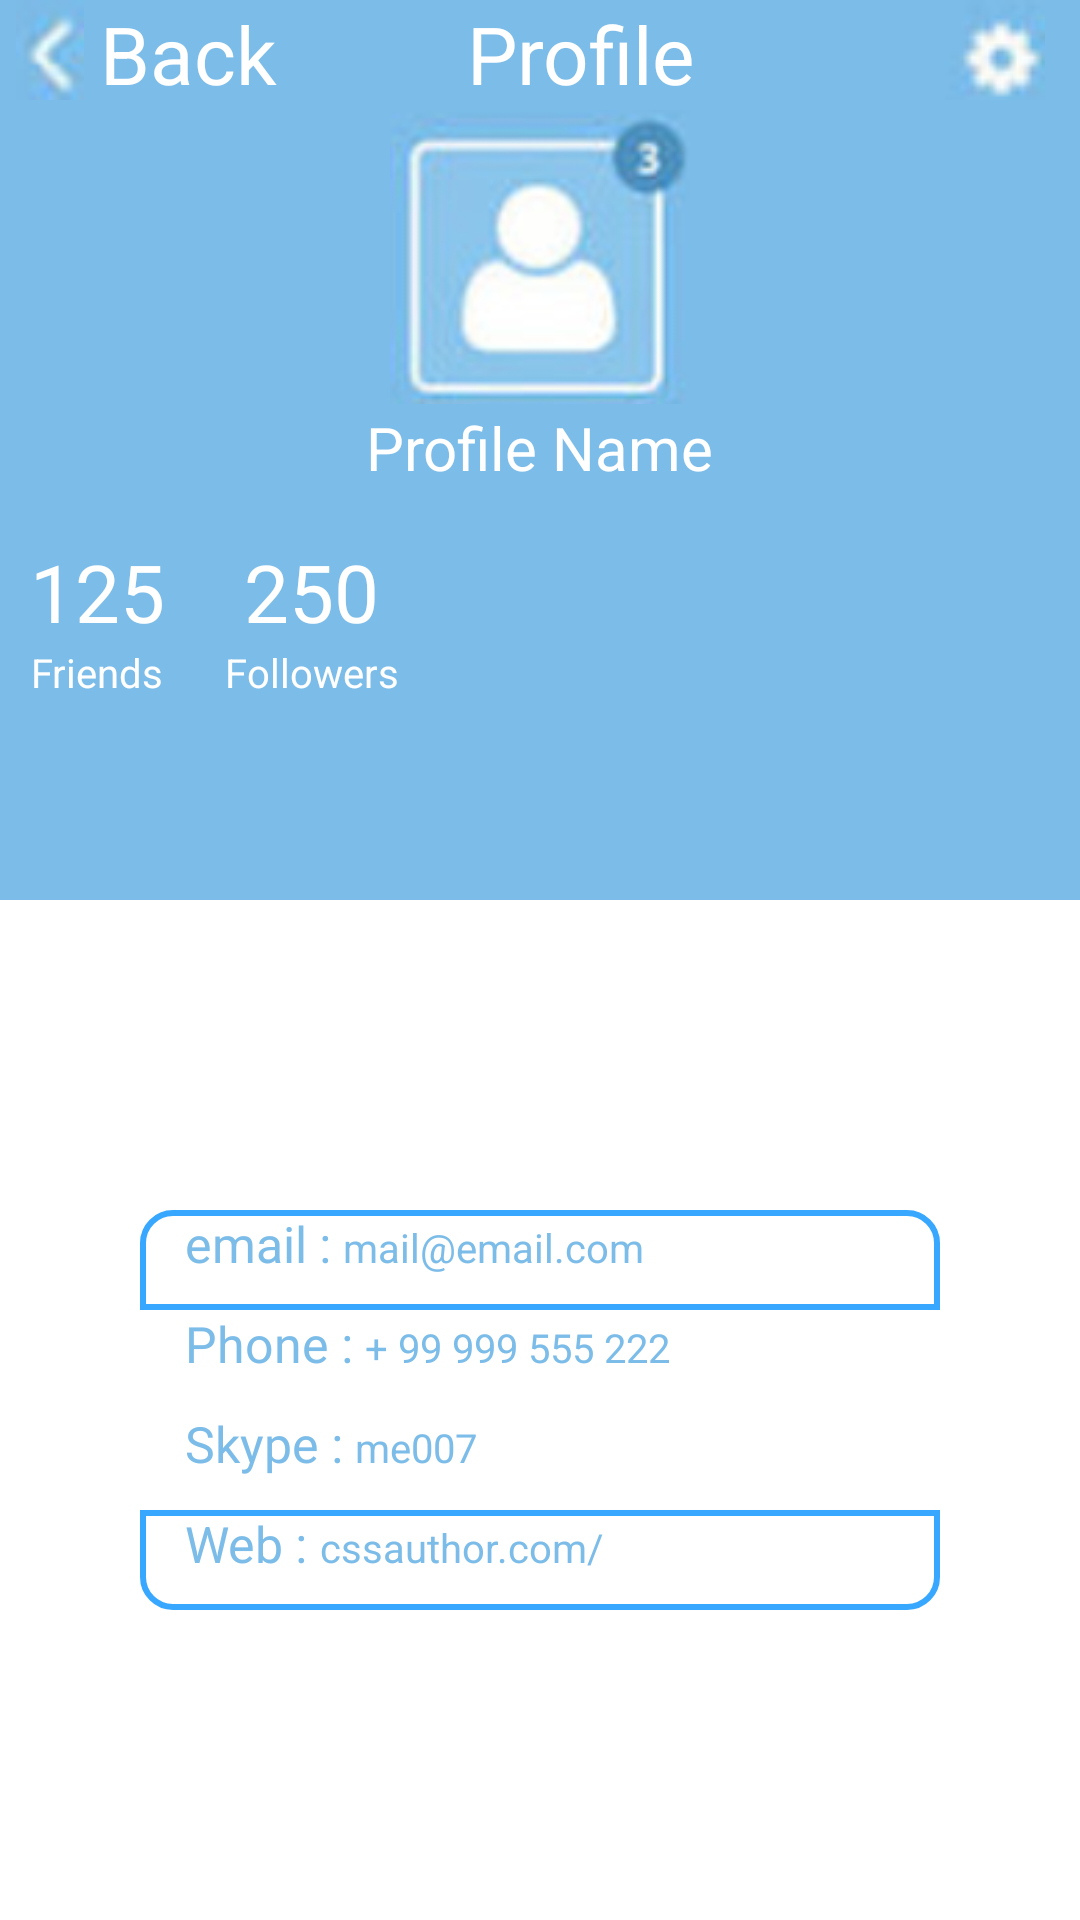

Reconstruct the res/layout file that produces this screen, plus the resources it refers to.
<!-- AndroidManifest.xml: application theme Theme.BTapGD -->
<!-- res/layout/activity_main2.xml -->
<?xml version="1.0" encoding="utf-8"?>
<RelativeLayout xmlns:android="http://schemas.android.com/apk/res/android"
    xmlns:app="http://schemas.android.com/apk/res-auto"
    xmlns:tools="http://schemas.android.com/tools"
    android:layout_width="match_parent"
    android:layout_height="match_parent"
    tools:context=".MainActivity">









    <LinearLayout
        android:layout_width="match_parent"
        android:layout_height="match_parent"
        android:gravity="center"
        android:orientation="vertical">
        <LinearLayout
            android:layout_width="match_parent"
            android:layout_height="300dp"
            android:background="#7CBCE8"
            android:orientation="vertical"

            >

            <LinearLayout
                android:layout_width="wrap_content"
                android:layout_height="wrap_content">
                <ImageView
                    android:layout_width="100px"
                    android:layout_height="100px"
                    android:src="@drawable/muiten"

                    ></ImageView>
                <TextView
                    android:layout_width="wrap_content"
                    android:layout_height="wrap_content"
                    android:text="Back"
                    android:textColor="@color/white"
                    android:textSize="80px"
                    >
                </TextView>
                <TextView
                    android:layout_width="wrap_content"
                    android:layout_height="wrap_content"
                    android:text="Profile"
                    android:textColor="@color/white"
                    android:textSize="80px"
                    android:layout_marginLeft="190px"
                    >
                </TextView>
                <ImageView
                    android:layout_width="100px"
                    android:layout_height="100px"
                    android:src="@drawable/banhrang"
                    android:layout_marginLeft="250px"
                    >

                </ImageView>
            </LinearLayout>
            <LinearLayout
                android:layout_width="match_parent"
                android:layout_height="wrap_content"
                android:gravity="center"
                android:orientation="vertical"
                >
                <ImageView
                    android:layout_width="300px"
                    android:layout_height="300px"
                    android:src="@drawable/avatar"

                    >

                </ImageView>
                <TextView
                    android:layout_width="wrap_content"
                    android:layout_height="wrap_content"
                    android:text="Profile Name"
                    android:textColor="@color/white"
                    android:textSize="60px"
                    >
                </TextView>
            </LinearLayout>
            <LinearLayout
                android:layout_width="match_parent"
                android:layout_height="wrap_content"
                android:layout_marginTop="50px"
                >
                <LinearLayout
                    android:layout_width="wrap_content"
                    android:layout_height="wrap_content"
                    android:gravity="center"
                    android:orientation="vertical"
                    android:layout_marginLeft="30px"
                    android:layout_marginRight="30px"
                    >
                    <LinearLayout
                        android:layout_width="wrap_content"
                        android:layout_height="wrap_content">
                        <TextView
                            android:layout_width="wrap_content"
                            android:layout_height="wrap_content"
                            android:text="125"
                            android:textColor="@color/white"
                            android:textSize="80px"
                            ></TextView>
                    </LinearLayout>
                    <TextView
                        android:layout_width="wrap_content"
                        android:layout_height="wrap_content"
                        android:text="Friends"
                        android:textColor="@color/white"
                        android:textSize="40px"
                        ></TextView>
                </LinearLayout>
                <LinearLayout
                    android:layout_width="wrap_content"
                    android:layout_height="wrap_content"
                    android:gravity="center"
                    android:orientation="vertical"
                    android:layout_marginLeft="30px"
                    android:layout_marginRight="30px"
                    >
                    <LinearLayout
                        android:layout_width="wrap_content"
                        android:layout_height="wrap_content"

                        >
                        <TextView
                            android:layout_width="wrap_content"
                            android:layout_height="wrap_content"
                            android:text="250"
                            android:textColor="@color/white"
                            android:textSize="80px"
                            ></TextView>
                    </LinearLayout>
                    <TextView
                        android:layout_width="wrap_content"
                        android:layout_height="wrap_content"
                        android:text="Followers"
                        android:textColor="@color/white"
                        android:textSize="40px"

                        ></TextView>
                </LinearLayout>
            </LinearLayout>

        </LinearLayout>
        <LinearLayout
            android:layout_width="wrap_content"
            android:layout_height="match_parent"
            android:gravity="center"
            android:orientation="vertical"
            >

            <LinearLayout
                android:layout_width="800px"
                android:layout_height="100px"
                android:background="@drawable/duongvien1"
                android:ems="15"
                android:paddingLeft="15dp">

                <TextView
                    android:layout_width="wrap_content"
                    android:layout_height="wrap_content"
                    android:text="email : "
                    android:textColor="#7CBCE8"
                    android:textSize="50px"></TextView>

                <TextView
                    android:layout_width="wrap_content"
                    android:layout_height="wrap_content"
                    android:text="mail@email.com"
                    android:textColor="#7CBCE8"
                    android:textSize="40px"></TextView>
            </LinearLayout>

            <LinearLayout
                android:layout_width="800px"
                android:layout_height="100px"
                android:background="@drawable/duongvien"
                android:ems="15"
                android:paddingLeft="15dp">

                <TextView
                    android:layout_width="wrap_content"
                    android:layout_height="wrap_content"
                    android:text="Phone : "
                    android:textColor="#7CBCE8"
                    android:textSize="50px"></TextView>

                <TextView
                    android:layout_width="wrap_content"
                    android:layout_height="wrap_content"
                    android:text="+ 99 999 555 222"
                    android:textColor="#7CBCE8"
                    android:textSize="40px"></TextView>
            </LinearLayout>

            <LinearLayout
                android:layout_width="800px"
                android:layout_height="100px"
                android:background="@drawable/duongvien"
                android:ems="15"
                android:paddingLeft="15dp">

                <TextView
                    android:layout_width="wrap_content"
                    android:layout_height="wrap_content"
                    android:text="Skype : "
                    android:textColor="#7CBCE8"
                    android:textSize="50px"></TextView>

                <TextView
                    android:layout_width="wrap_content"
                    android:layout_height="wrap_content"
                    android:text="me007"
                    android:textColor="#7CBCE8"
                    android:textSize="40px"></TextView>
            </LinearLayout>

            <LinearLayout
                android:layout_width="800px"
                android:layout_height="100px"
                android:background="@drawable/duongvien2"
                android:ems="15"

                android:paddingLeft="15dp">

                <TextView
                    android:layout_width="wrap_content"
                    android:layout_height="wrap_content"
                    android:text="Web : "
                    android:textColor="#7CBCE8"
                    android:textSize="50px"></TextView>

                <TextView
                    android:layout_width="wrap_content"
                    android:layout_height="wrap_content"
                    android:text="cssauthor.com/"
                    android:textColor="#7CBCE8"
                    android:textSize="40px"></TextView>
            </LinearLayout>
        </LinearLayout>
    </LinearLayout>

</RelativeLayout>
<!-- resources referenced by this layout -->
<resources>
  <!-- drawable avatar: png bitmap (drawable, 17705 bytes) -->
  <!-- drawable banhrang: png bitmap (drawable, 1099 bytes) -->
  <!-- drawable duongvien1 (drawable) -->
  <?xml version="1.0" encoding="utf-8"?>
  <shape xmlns:android="http://schemas.android.com/apk/res/android">
      <stroke
          android:width="2dip"
          android:color="#38A7FF" />
      <solid
          android:color="#ffffff" />
      <corners
          android:topLeftRadius="10dp"
          android:topRightRadius="10dp"
          />
  </shape>
  <!-- drawable duongvien2 (drawable) -->
  <?xml version="1.0" encoding="utf-8"?>
  <shape xmlns:android="http://schemas.android.com/apk/res/android">
      <stroke
          android:width="2dip"
          android:color="#38A7FF" />
      <solid
          android:color="#ffffff" />
      <corners
          android:bottomLeftRadius="10dp"
          android:bottomRightRadius="10dp"
          />
  </shape>
  <!-- drawable muiten: png bitmap (drawable, 1169 bytes) -->
  <style name="Theme.BTapGD" parent="Theme.MaterialComponents.DayNight.DarkActionBar">
          
          <item name="colorPrimary">@color/purple_500</item>
          <item name="colorPrimaryVariant">@color/purple_700</item>
          <item name="colorOnPrimary">@color/white</item>
          
          <item name="colorSecondary">@color/teal_200</item>
          <item name="colorSecondaryVariant">@color/teal_700</item>
          <item name="colorOnSecondary">@color/black</item>
          
          <item name="android:statusBarColor" tools:targetApi="l">?attr/colorPrimaryVariant</item>
          
      </style>
  <!-- not gathered from this repository: default colours our renderer supplied (Android Studio template values) -->
  <color name="purple_500">#FF6200EE</color>
  <color name="purple_700">#FF3700B3</color>
  <color name="teal_200">#FF03DAC5</color>
  <color name="teal_700">#FF018786</color>
  <color name="black">#FF000000</color>
  <color name="white">#FFFFFFFF</color>
</resources>
